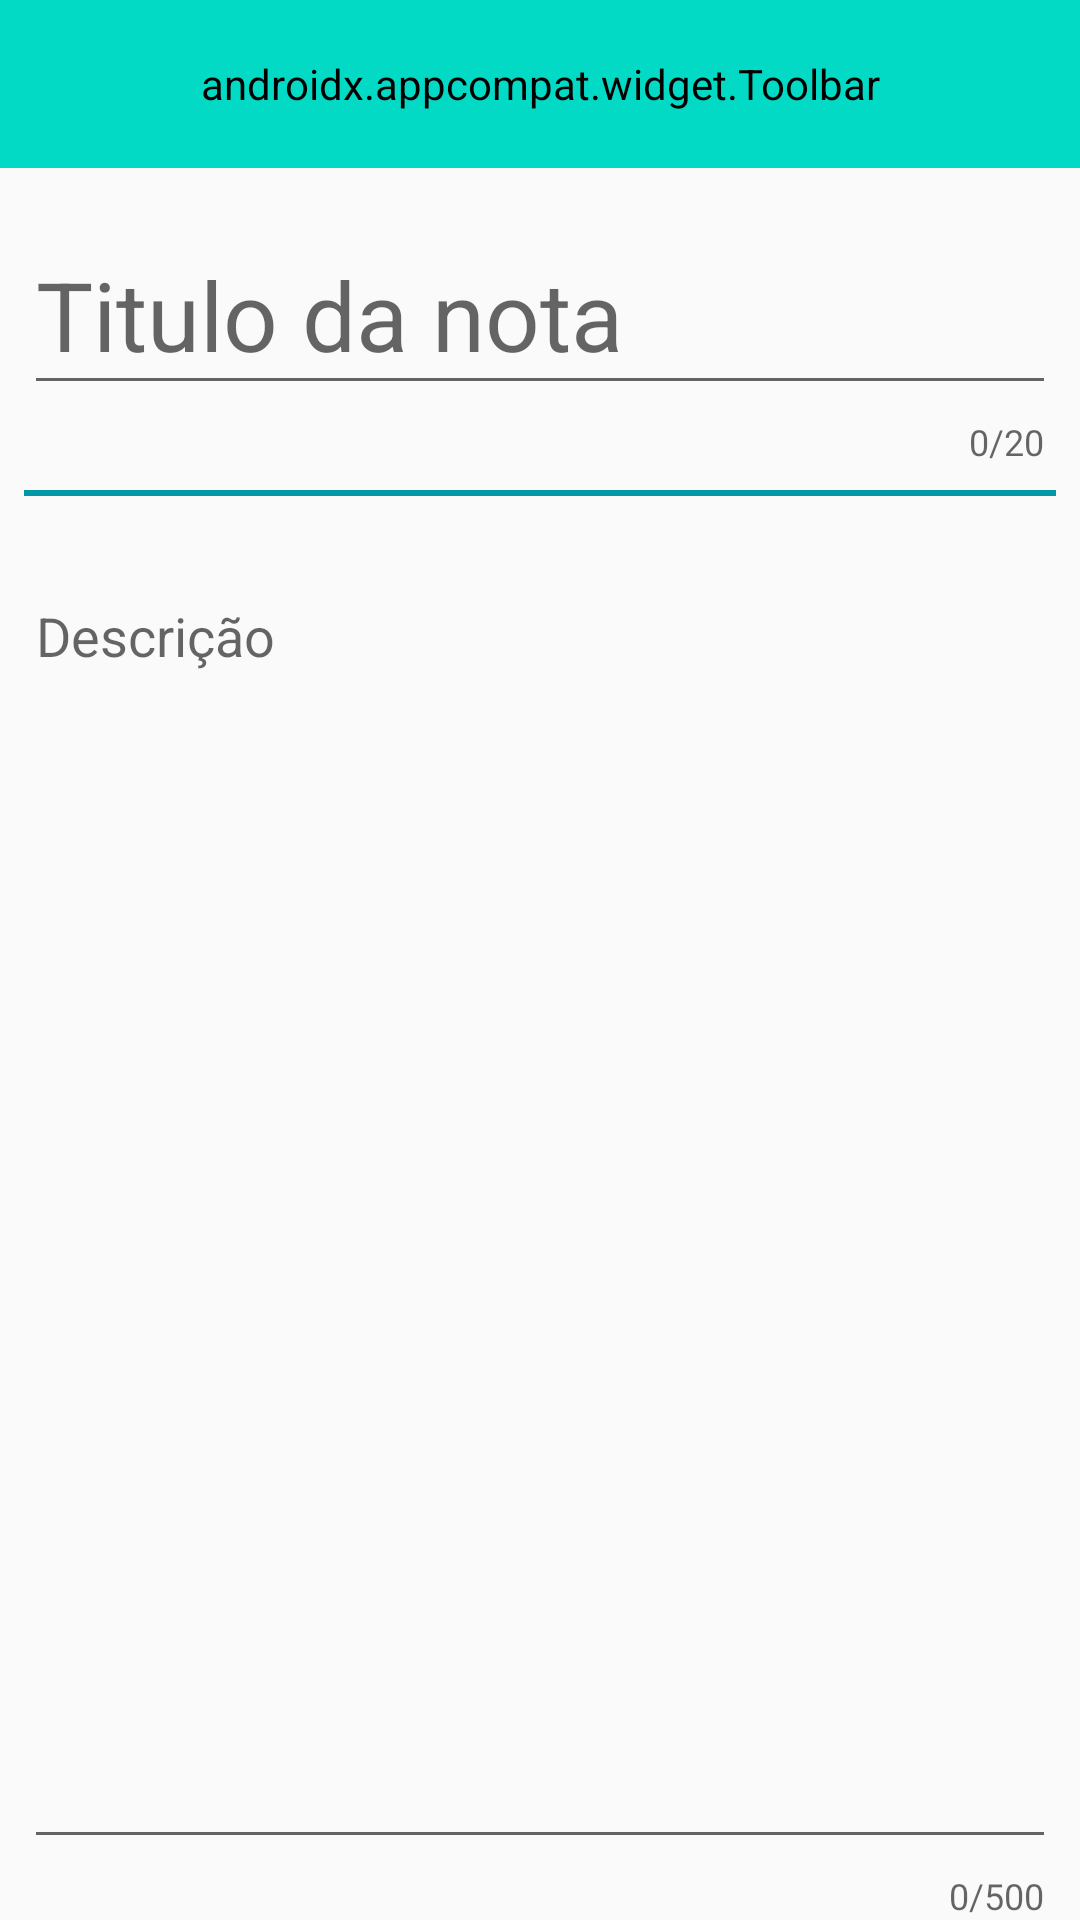

The Android layout XML behind this screen, and the referenced resources:
<!-- AndroidManifest.xml: application theme AppTheme -->
<!-- res/layout/activity_note.xml -->
<?xml version="1.0" encoding="utf-8"?>
<layout xmlns:android="http://schemas.android.com/apk/res/android"
    xmlns:app="http://schemas.android.com/apk/res-auto"
    xmlns:tools="http://schemas.android.com/tools">

    <data>
<variable
    name="viewModel"
    type="com.jlmcdeveloper.exemplomvvm.ui.note.NoteViewModel" />
    </data>

    <androidx.constraintlayout.widget.ConstraintLayout
        android:layout_width="match_parent"
        android:layout_height="match_parent"
        tools:context=".ui.note.NoteActivity">


        <com.google.android.material.appbar.AppBarLayout
            android:id="@+id/appBarLayou"
            android:layout_width="match_parent"
            android:layout_height="wrap_content"
            android:theme="@style/AppTheme.AppBarOverlay"
            app:layout_constraintEnd_toEndOf="parent"
            app:layout_constraintTop_toTopOf="parent">

            <androidx.appcompat.widget.Toolbar
                android:id="@+id/toolbar"
                android:layout_width="match_parent"
                android:layout_height="?attr/actionBarSize"
                app:menu="@menu/menu_toolbar"
                app:popupTheme="@style/AppTheme.PopupOverlay"
                app:titleTextColor="@color/colorText"
                app:title="@string/note" />

        </com.google.android.material.appbar.AppBarLayout>


        <com.google.android.material.textfield.TextInputLayout
            android:id="@+id/textInputLayout_title"
            android:layout_width="match_parent"
            android:layout_height="wrap_content"
            android:layout_marginStart="8dp"
            android:layout_marginTop="8dp"
            android:layout_marginEnd="8dp"
            app:counterEnabled="true"
            app:counterMaxLength="20"
            app:hintAnimationEnabled="false"
            app:layout_constraintEnd_toEndOf="parent"
            app:layout_constraintStart_toStartOf="parent"
            app:layout_constraintTop_toBottomOf="@+id/appBarLayou">

            <com.google.android.material.textfield.TextInputEditText
                android:id="@+id/title"
                android:layout_width="match_parent"
                android:layout_height="wrap_content"
                android:hint="@string/title_note"
                android:text="@{viewModel.title}"
                android:maxLength="20"
                android:textSize="32sp" />

        </com.google.android.material.textfield.TextInputLayout>


        <View
            android:id="@+id/divider"
            android:layout_width="match_parent"
            android:layout_height="2dp"
            android:layout_marginStart="8dp"
            android:layout_marginTop="8dp"
            android:layout_marginEnd="8dp"
            android:background="@color/colorPrimary"
            app:layout_constraintEnd_toEndOf="parent"
            app:layout_constraintHorizontal_bias="1.0"
            app:layout_constraintStart_toStartOf="parent"
            app:layout_constraintTop_toBottomOf="@+id/textInputLayout_title" />


        <com.google.android.material.textfield.TextInputLayout
            android:id="@+id/textInputLayout_descri"
            android:layout_width="match_parent"
            android:layout_height="0dp"
            android:layout_marginStart="8dp"
            android:layout_marginTop="16dp"
            android:layout_marginEnd="8dp"
            app:hintAnimationEnabled="false"
            app:counterEnabled="true"
            app:counterMaxLength="500"
            app:layout_constraintBottom_toBottomOf="parent"
            app:layout_constraintEnd_toEndOf="parent"
            app:layout_constraintStart_toStartOf="parent"
            app:layout_constraintTop_toBottomOf="@+id/divider">

            <MultiAutoCompleteTextView
                android:id="@+id/description"
                android:layout_width="match_parent"
                android:layout_height="match_parent"
                android:layout_weight="1"
                android:gravity="start"
                android:hint="@string/descri_note"
                android:text="@{viewModel.description}"
                android:maxLength="500" />

        </com.google.android.material.textfield.TextInputLayout>


    </androidx.constraintlayout.widget.ConstraintLayout>
</layout>
<!-- resources referenced by this layout -->
<resources>
  <color name="colorPrimary">#0097A7</color>
  <color name="colorText">#FFFFFF</color>
  <string name="descri_note">Descrição</string>
  <string name="note">Anotação</string>
  <string name="title_note">Titulo da nota</string>
  <style name="AppTheme.AppBarOverlay" parent="ThemeOverlay.AppCompat.Dark.ActionBar">
          <item name="android:background">@color/colorAccent</item>
          <item name="android:textColor">@color/colorText</item>
      </style>
  <style name="AppTheme.PopupOverlay" parent="ThemeOverlay.AppCompat.Light" />
  <style name="AppTheme" parent="Theme.AppCompat.Light.NoActionBar">
          
          <item name="colorPrimary">@color/colorPrimary</item>
          <item name="colorPrimaryDark">@color/colorPrimaryDark</item>
          <item name="colorAccent">@color/colorAccent</item>
      </style>
  <color name="colorAccent">#03DAC5</color>
  <color name="colorPrimaryDark">#00796B</color>
</resources>
